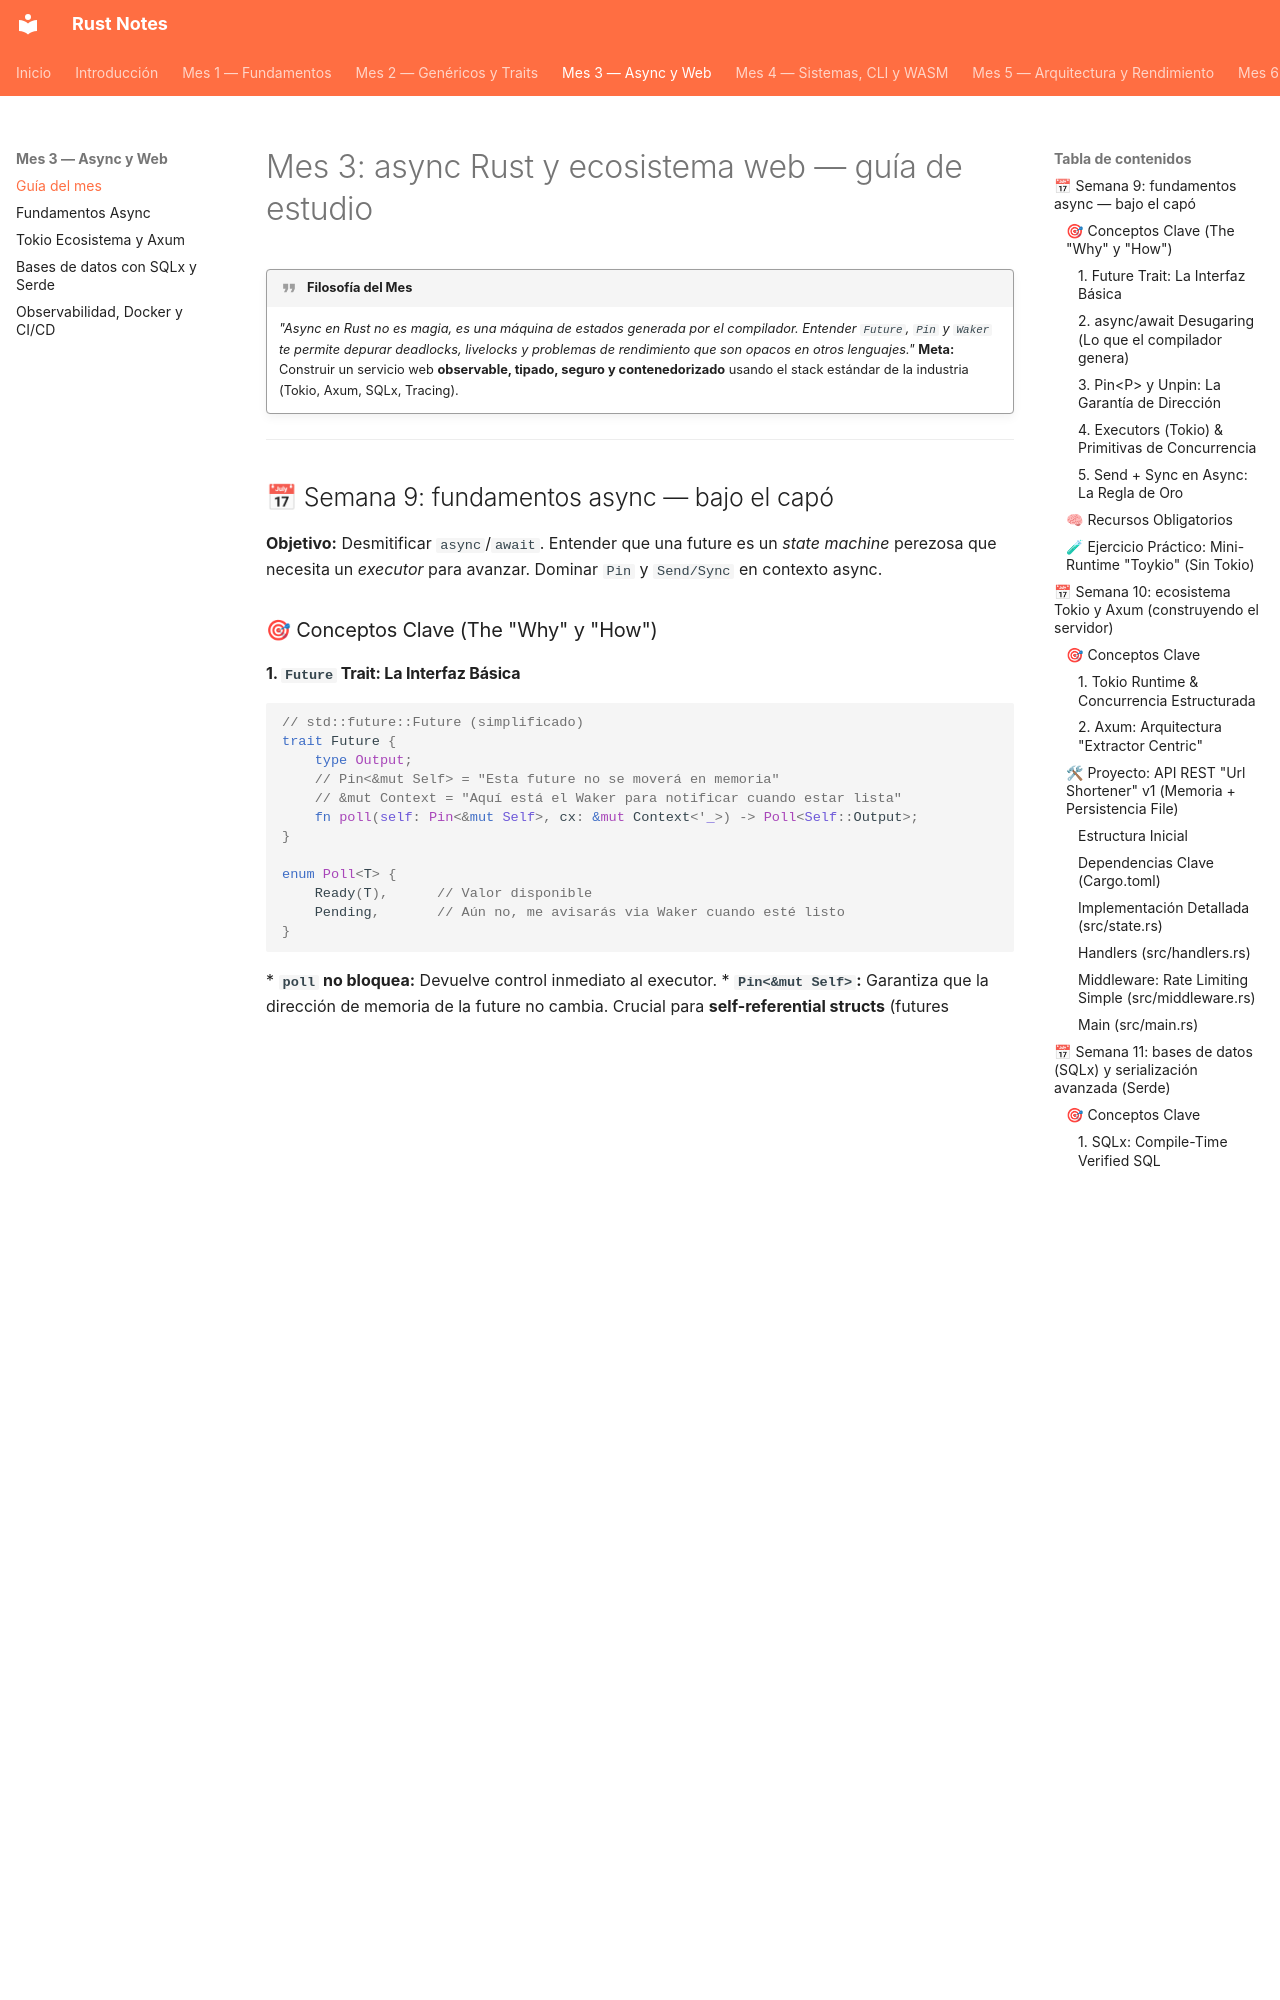

repository: pepemxl/Rust-Notes · page: chapter_03/section_00/index.html · generator: mkdocs

# Mes 3: async Rust y ecosistema web — guía de estudio
!!! quote "Filosofía del Mes"

    *"Async en Rust no es magia, es una máquina de estados generada por el compilador. Entender `Future`, `Pin` y `Waker` te permite depurar *deadlocks*, *livelocks* y problemas de rendimiento que son opacos en otros lenguajes."*
    **Meta:** Construir un servicio web **observable, tipado, seguro y contenedorizado** usando el stack estándar de la industria (Tokio, Axum, SQLx, Tracing).

---

## 📅 Semana 9: fundamentos async — bajo el capó
**Objetivo:** Desmitificar `async`/`await`. Entender que una future es un *state machine* perezosa que necesita un *executor* para avanzar. Dominar `Pin` y `Send/Sync` en contexto async.

### 🎯 Conceptos Clave (The "Why" y "How")

#### 1. `Future` Trait: La Interfaz Básica
```rust
// std::future::Future (simplificado)
trait Future {
    type Output;
    // Pin<&mut Self> = "Esta future no se moverá en memoria"
    // &mut Context = "Aquí está el Waker para notificar cuando estar lista"
    fn poll(self: Pin<&mut Self>, cx: &mut Context<'_>) -> Poll<Self::Output>;
}

enum Poll<T> {
    Ready(T),      // Valor disponible
    Pending,       // Aún no, me avisarás via Waker cuando esté listo
}
```
*   **`poll` no bloquea:** Devuelve control inmediato al executor.
*   **`Pin<&mut Self>`:** Garantiza que la dirección de memoria de la future no cambia. Crucial para **self-referential structs** (futures generadas por `async` blocks que guardan referencias a sus propias variables locales).

#### 2. `async`/`await` Desugaring (Lo que el compilador genera)
```rust
// Tu código
async fn fetch_data(id: u64) -> Result<Data, Error> {
    let user = get_user(id).await?;      // Punto de yield 1
    let posts = get_posts(user.id).await?; // Punto de yield 2
    Ok(Data { user, posts })
}

// ~ Lo que genera el compilador (State Machine)
enum FetchDataState {
    Start { id: u64 },
    WaitingUser { id: u64, user_fut: GetUserFut },
    WaitingPosts { user: User, posts_fut: GetPostsFut },
    Done,
}

struct FetchDataFut { state: FetchDataState }

impl Future for FetchDataFut {
    type Output = Result<Data, Error>;
    fn poll(mut self: Pin<&mut Self>, cx: &mut Context) -> Poll<Self::Output> {
        loop {
            match self.state {
                // Lógica de transición de estados...
                // Al hacer .await: 
                // 1. Poll inner future.
                // 2. Si Pending -> Guardar estado actual + Waker en self -> Devolver Pending.
                // 3. Si Ready -> Continuar al siguiente estado.
            }
        }
    }
}
```

#### 3. `Pin<P>` y `Unpin`: La Garantía de Dirección
*   **Problema:** Si una future tiene referencias a sí misma (`self.referencia = &self.campo`), **moverla** invalida la referencia (UB).
*   **Solución:** `Pin<Box<T>>` o `Pin<&mut T>` promete: *"Este T no se moverá más"*.
*   **`Unpin` (Auto-trait):** Tipos que **NO** tienen referencias internas (casi todos: `i32`, `String`, `Vec`, `Box<T>`). Se pueden mover aunque estén en `Pin`.
*   **`!Unpin`:** Futures de `async` blocks/funciones que capturan variables por referencia o esperan otras futures.
*   **Regla Práctica:** Casi nunca escribes `Pin` manualmente. Usas `Box::pin(fut)` o `tokio::pin!` macro. **Entenderlo evita errores de "future cannot be unpinned".**
